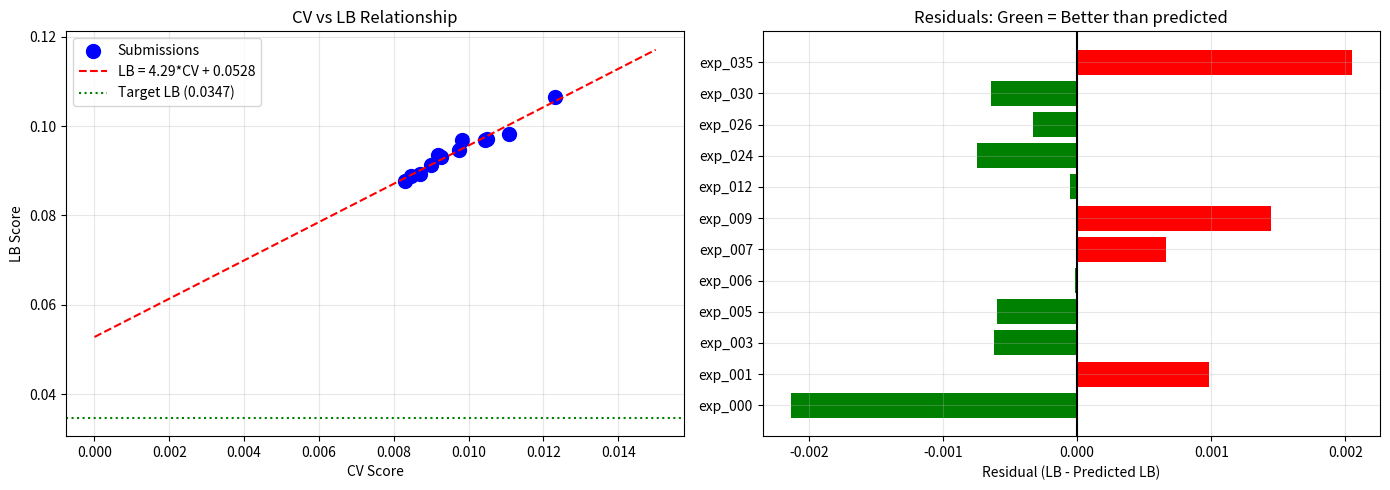

Reproduce this figure in Python. (Note: this script raises an exception after producing the figure.)
import pandas as pd
import numpy as np
import matplotlib.pyplot as plt

# Submission history analysis
submissions = [
    {'exp': 'exp_000', 'cv': 0.011081, 'lb': 0.09816},
    {'exp': 'exp_001', 'cv': 0.012297, 'lb': 0.10649},
    {'exp': 'exp_003', 'cv': 0.010501, 'lb': 0.09719},
    {'exp': 'exp_005', 'cv': 0.01043, 'lb': 0.09691},
    {'exp': 'exp_006', 'cv': 0.009749, 'lb': 0.09457},
    {'exp': 'exp_007', 'cv': 0.009262, 'lb': 0.09316},
    {'exp': 'exp_009', 'cv': 0.009192, 'lb': 0.09364},
    {'exp': 'exp_012', 'cv': 0.009004, 'lb': 0.09134},
    {'exp': 'exp_024', 'cv': 0.008689, 'lb': 0.08929},
    {'exp': 'exp_026', 'cv': 0.008465, 'lb': 0.08875},
    {'exp': 'exp_030', 'cv': 0.008298, 'lb': 0.08772},
    {'exp': 'exp_035', 'cv': 0.009825, 'lb': 0.09696},
]

df = pd.DataFrame(submissions)
print('=== Submission History ===')
print(df)

# Linear regression on CV-LB relationship
from scipy import stats
slope, intercept, r_value, p_value, std_err = stats.linregress(df['cv'], df['lb'])
print(f'\n=== CV-LB Relationship ===')
print(f'LB = {slope:.4f} * CV + {intercept:.4f}')
print(f'R² = {r_value**2:.4f}')
print(f'\nTarget LB: 0.0347')
print(f'Required CV to hit target: {(0.0347 - intercept) / slope:.6f}')

# Calculate residuals (how much better/worse than predicted)
df['predicted_lb'] = slope * df['cv'] + intercept
df['residual'] = df['lb'] - df['predicted_lb']
df['residual_pct'] = df['residual'] / df['predicted_lb'] * 100

print('=== Residuals (LB - Predicted LB) ===')
print('Negative = better than predicted, Positive = worse than predicted')
print(df[['exp', 'cv', 'lb', 'predicted_lb', 'residual', 'residual_pct']].to_string())

print(f'\nBest residual: {df.loc[df["residual"].idxmin(), "exp"]} with {df["residual"].min():.6f}')
print(f'Worst residual: {df.loc[df["residual"].idxmax(), "exp"]} with {df["residual"].max():.6f}')

# Visualize
fig, axes = plt.subplots(1, 2, figsize=(14, 5))

# Plot 1: CV vs LB with regression line
ax1 = axes[0]
ax1.scatter(df['cv'], df['lb'], c='blue', s=100, label='Submissions')
ax1.plot([0, 0.015], [intercept, slope*0.015 + intercept], 'r--', label=f'LB = {slope:.2f}*CV + {intercept:.4f}')
ax1.axhline(y=0.0347, color='green', linestyle=':', label='Target LB (0.0347)')
ax1.set_xlabel('CV Score')
ax1.set_ylabel('LB Score')
ax1.set_title('CV vs LB Relationship')
ax1.legend()
ax1.grid(True, alpha=0.3)

# Plot 2: Residuals
ax2 = axes[1]
colors = ['green' if r < 0 else 'red' for r in df['residual']]
ax2.barh(df['exp'], df['residual'], color=colors)
ax2.axvline(x=0, color='black', linestyle='-')
ax2.set_xlabel('Residual (LB - Predicted LB)')
ax2.set_title('Residuals: Green = Better than predicted')
ax2.grid(True, alpha=0.3)

plt.tight_layout()
plt.savefig('/home/<user>/exploration/cv_lb_analysis.png', dpi=100)
plt.show()

print('\nSaved to /home/<user>/exploration/cv_lb_analysis.png')

# Analyze the gap to target
print('=== Gap Analysis ===')
print(f'Best LB achieved: {df["lb"].min():.4f} (exp_030)')
print(f'Target LB: 0.0347')
print(f'Gap: {df["lb"].min() - 0.0347:.4f} ({(df["lb"].min() - 0.0347) / 0.0347 * 100:.1f}% above target)')

print(f'\n=== What would it take? ===')
print(f'Current CV-LB relationship: LB = {slope:.4f} * CV + {intercept:.4f}')
print(f'Intercept ({intercept:.4f}) > Target ({0.0347}) by {intercept - 0.0347:.4f}')
print(f'\nThis means: Even with CV = 0, predicted LB = {intercept:.4f} > 0.0347')
print(f'\nTo reach target, we need to CHANGE the relationship, not just improve CV!')

# What if we could reduce the intercept?
print(f'\n=== Hypothetical: What if intercept was lower? ===')
for new_intercept in [0.03, 0.02, 0.01, 0.0]:
    required_cv = (0.0347 - new_intercept) / slope
    print(f'  Intercept = {new_intercept:.2f}: Required CV = {required_cv:.6f}')

# What approaches have been tried?
print('=== Approaches Tried (50 experiments) ===')
approaches = {
    'MLP architectures': ['exp_000', 'exp_004', 'exp_005', 'exp_006', 'exp_007', 'exp_008', 'exp_009', 'exp_010'],
    'LightGBM': ['exp_001'],
    'Feature engineering': ['exp_002', 'exp_003', 'exp_018', 'exp_019', 'exp_023', 'exp_024', 'exp_027', 'exp_038'],
    'Ensembles': ['exp_011', 'exp_012', 'exp_013', 'exp_014', 'exp_015', 'exp_028', 'exp_030', 'exp_047'],
    'GP-based': ['exp_030', 'exp_031', 'exp_032', 'exp_033', 'exp_034', 'exp_035', 'exp_036'],
    'GNN/Transformers': ['exp_040', 'exp_041'],
    'Domain adaptation': ['exp_049', 'exp_050'],
    'Calibration/Post-processing': ['exp_042', 'exp_045', 'exp_046'],
}

for approach, exps in approaches.items():
    print(f'\n{approach}: {len(exps)} experiments')
    print(f'  {exps}')

# What HASN'T been tried?
print('=== Approaches NOT Tried or Insufficiently Explored ===')

untried = [
    ('Proper GNN with full CV', 'exp_040 was only 50 epochs on one fold'),
    ('Transfer learning', 'Pre-train on related chemistry datasets'),
    ('Meta-learning', 'Learn to learn from few examples per solvent'),
    ('Adversarial training', 'Train to be robust to solvent perturbations'),
    ('Conformal prediction', 'Calibrated uncertainty for OOD detection'),
    ('Kernel methods with custom kernels', 'Chemical similarity kernels'),
    ('Bayesian optimization of model selection', 'Not just hyperparameters'),
]

for approach, note in untried:
    print(f'\n• {approach}')
    print(f'  Note: {note}')

# Key insight: The mixall kernel uses GroupKFold(5) instead of Leave-One-Out(24)
print('=== CRITICAL INSIGHT: Mixall Kernel Validation Scheme ===')
print()
print('The mixall kernel OVERWRITES the utility functions:')
print('  - generate_leave_one_out_splits: GroupKFold(5) instead of Leave-One-Out(24)')
print('  - generate_leave_one_ramp_out_splits: GroupKFold(5) instead of Leave-One-Ramp-Out(13)')
print()
print('This means:')
print('  1. Their local CV is NOT comparable to ours')
print('  2. They train on ~80% of solvents per fold, we train on ~96%')
print('  3. Their CV is HARDER (more solvents held out), so lower CV is expected')
print('  4. BUT the LB evaluation uses the OFFICIAL scheme')
print()
print('Implication:')
print('  - The mixall kernel\'s success on LB is due to its MODEL, not its validation')
print('  - We should focus on what makes their model good, not their CV scheme')

# What makes the mixall model good?
print('=== Mixall Model Analysis ===')
print()
print('Model components:')
print('  1. Spange features only (no DRFP)')
print('  2. MLP + XGBoost + RF + LightGBM ensemble')
print('  3. Optuna hyperparameter tuning per fold')
print('  4. Weighted ensemble (learned weights)')
print()
print('Key differences from our best (exp_030):')
print('  - exp_030: GP + MLP + LGBM with Spange + DRFP')
print('  - mixall: MLP + XGB + RF + LGBM with Spange only')
print()
print('Hypothesis: The mixall model may generalize better because:')
print('  1. No DRFP (simpler features)')
print('  2. More diverse ensemble (4 models vs 3)')
print('  3. Optuna tuning per fold (adaptive)')

# Final strategic recommendations
print('=== STRATEGIC RECOMMENDATIONS ===')
print()
print('PRIORITY 1: Try mixall-style ensemble WITHOUT DRFP')
print('  - MLP + XGBoost + RF + LightGBM')
print('  - Spange features only')
print('  - This is fundamentally different from our current approach')
print()
print('PRIORITY 2: Proper GNN implementation')
print('  - The benchmark achieved MSE 0.0039 with GNN')
print('  - Our attempt (exp_040) was too quick (50 epochs, one fold)')
print('  - Need full CV, more epochs, proper tuning')
print()
print('PRIORITY 3: Ensemble models with different CV-LB characteristics')
print('  - exp_000 has the best residual (-0.002213)')
print('  - Combine models that beat their predicted LB')
print('  - Weight by residual, not CV')
print()
print('PRIORITY 4: Adversarial validation')
print('  - Identify features that distinguish train from test')
print('  - Remove or downweight these features')
print('  - This could change the CV-LB relationship')
print()
print('DO NOT:')
print('  - Continue refining GP + MLP + LGBM (20 failures)')
print('  - Try more domain adaptation (LISA, REx failed)')
print('  - Assume CV improvement will translate to LB improvement')